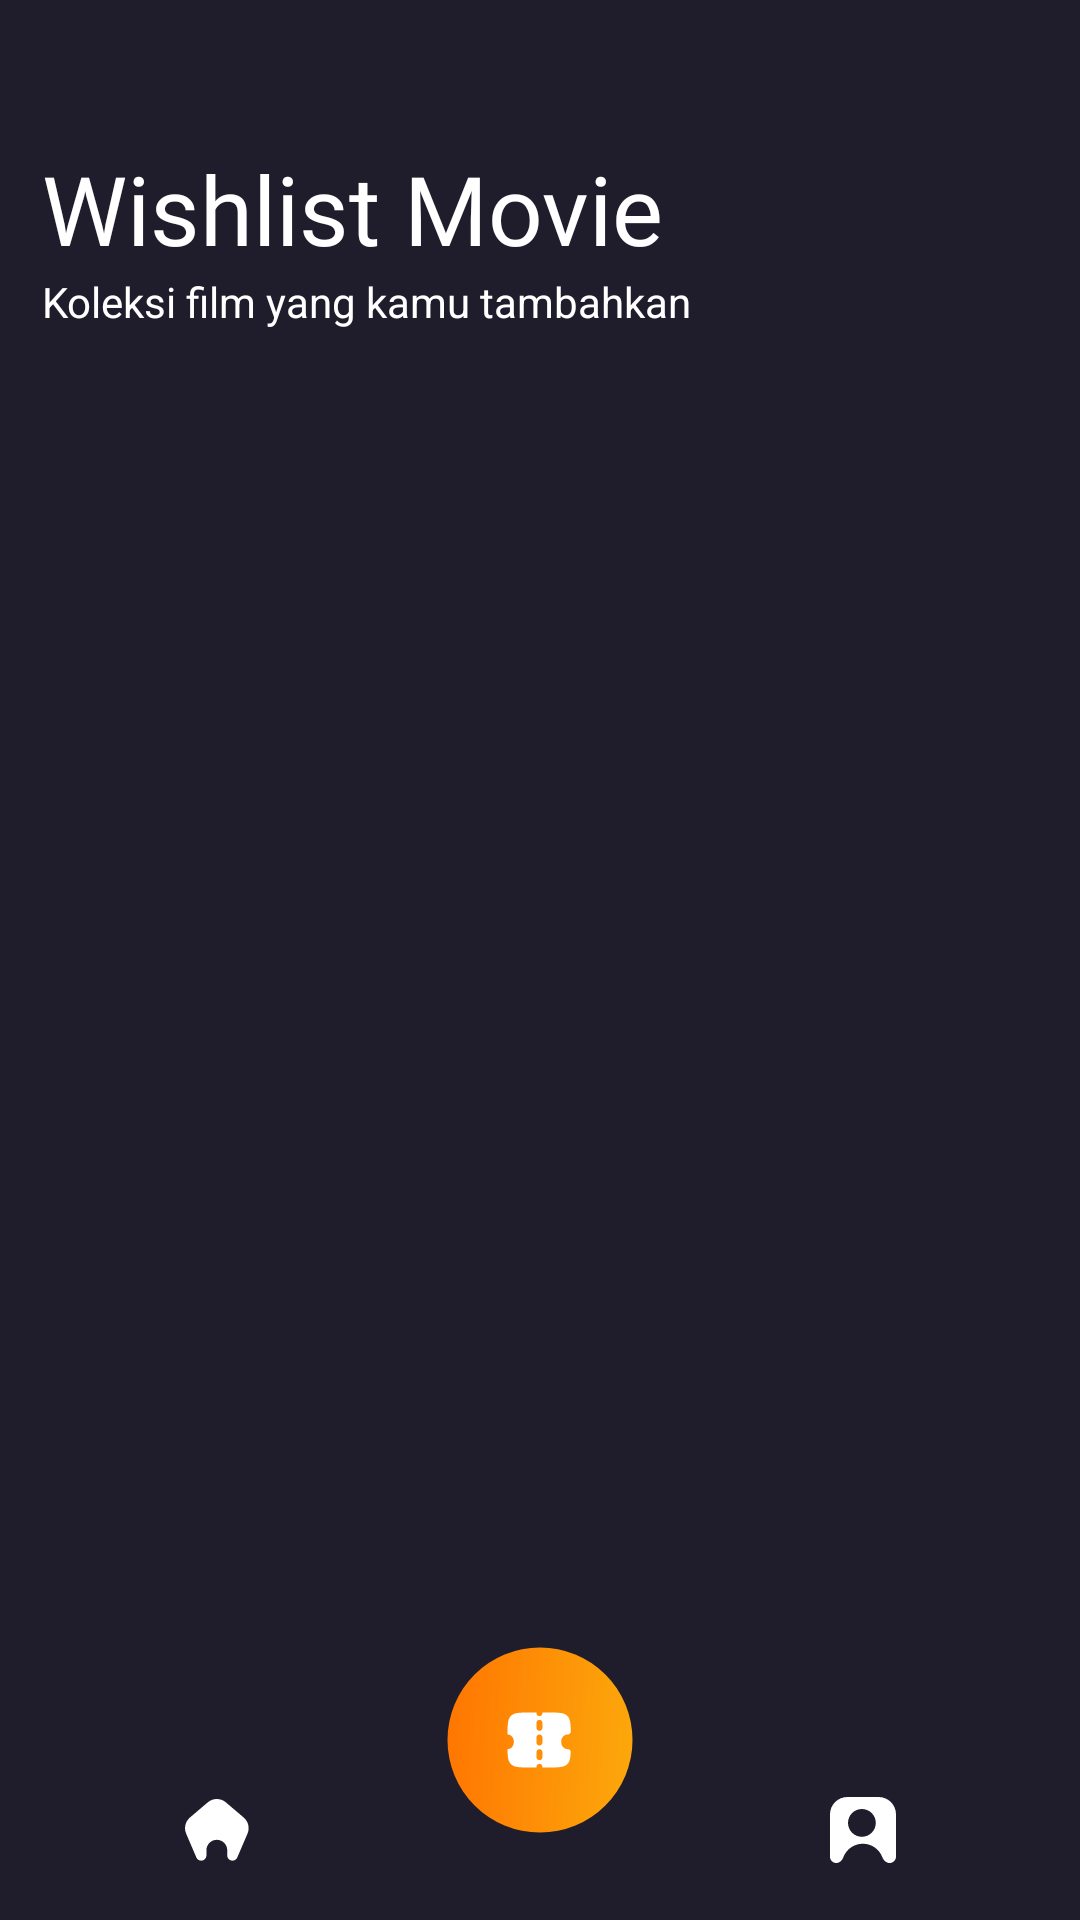

Produce the Android XML layout that renders to this screen, including the resource entries it uses.
<!-- AndroidManifest.xml: application theme Theme.MoovieApp -->
<!-- res/layout/fragment_movie.xml -->
<?xml version="1.0" encoding="utf-8"?>
<androidx.constraintlayout.widget.ConstraintLayout xmlns:android="http://schemas.android.com/apk/res/android"
    xmlns:tools="http://schemas.android.com/tools"
    android:layout_width="match_parent"
    android:layout_height="match_parent"
    xmlns:app="http://schemas.android.com/apk/res-auto"
    android:background="@color/near_black"
    tools:context=".fragments.MovieFragment">

    <ImageView
        android:id="@+id/iv_gradasi_orange"
        android:layout_width="373dp"
        android:layout_height="332dp"
        android:layout_marginEnd="-10dp"
        android:src="@drawable/gd_biru_atas"
        app:layout_constraintEnd_toEndOf="parent"
        app:layout_constraintTop_toTopOf="parent" />

    <TextView
        android:id="@+id/tv_wishlist"
        android:text="Wishlist Movie"
        android:textColor="@color/white"
        android:fontFamily="@font/poppins_bold"
        android:layout_marginTop="48dp"
        android:layout_marginStart="14dp"
        android:textSize="32sp"
        android:layout_width="wrap_content"
        android:layout_height="wrap_content"
        app:layout_constraintStart_toStartOf="parent"
        app:layout_constraintTop_toTopOf="parent"
        />

    <TextView
        android:id="@+id/tv_desc_wishlist"
        android:text="Koleksi film yang kamu tambahkan"
        android:textColor="@color/white"
        android:layout_width="wrap_content"
        android:layout_height="wrap_content"
        android:layout_marginStart="14dp"
        app:layout_constraintStart_toStartOf="parent"
        app:layout_constraintTop_toBottomOf="@id/tv_wishlist"/>

    <androidx.recyclerview.widget.RecyclerView
        android:id="@+id/rv_wishlist"
        android:layout_width="match_parent"
        android:layout_height="0dp"
        android:orientation="vertical"
        android:layout_marginTop="16dp"
        app:layout_constraintBottom_toTopOf="@id/iv_nav"
        app:layout_constraintEnd_toEndOf="parent"
        app:layout_constraintStart_toStartOf="parent"
        app:layout_constraintTop_toBottomOf="@id/tv_desc_wishlist"
        tools:listitem="@layout/wishlist_rv" />

    <ImageView
        android:id="@+id/iv_nav"
        android:layout_width="match_parent"
        android:layout_height="60dp"
        app:layout_constraintStart_toStartOf="parent"
        app:layout_constraintEnd_toEndOf="parent"
        app:layout_constraintBottom_toBottomOf="parent"/>

    <ImageView
        android:id="@+id/iv_middle"
        android:layout_width="70dp"
        android:layout_height="70dp"
        android:src="@drawable/ic_movie"
        app:layout_constraintBottom_toTopOf="@id/iv_nav"
        app:layout_constraintEnd_toStartOf="@id/iv_profil"
        app:layout_constraintStart_toEndOf="@id/iv_home"
        app:layout_constraintTop_toTopOf="@id/iv_nav" />

    <ImageView
        android:id="@+id/iv_home"
        android:src="@drawable/ic_home"
        android:layout_width="wrap_content"
        android:layout_height="wrap_content"
        app:layout_constraintStart_toStartOf="@id/iv_nav"
        app:layout_constraintTop_toTopOf="@id/iv_nav"
        app:layout_constraintBottom_toBottomOf="@id/iv_nav"
        app:layout_constraintEnd_toStartOf="@id/iv_middle"/>

    <ImageView
        android:id="@+id/iv_profil"
        android:src="@drawable/ic_user_profil"
        android:layout_width="wrap_content"
        android:layout_height="wrap_content"
        app:layout_constraintStart_toEndOf="@id/iv_middle"
        app:layout_constraintEnd_toEndOf="@id/iv_nav"
        app:layout_constraintTop_toTopOf="@id/iv_nav"
        app:layout_constraintBottom_toBottomOf="@id/iv_nav"/>



</androidx.constraintlayout.widget.ConstraintLayout>
<!-- res/layout/wishlist_rv.xml (included above) -->
<?xml version="1.0" encoding="utf-8"?>
<androidx.constraintlayout.widget.ConstraintLayout xmlns:android="http://schemas.android.com/apk/res/android"
    android:layout_width="match_parent"
    android:layout_height="wrap_content"
    android:layout_marginTop="14dp"
    xmlns:app="http://schemas.android.com/apk/res-auto">

    <androidx.cardview.widget.CardView
        android:background="@color/white"
        android:id="@+id/section_poster"
        android:layout_width="wrap_content"
        android:layout_height="229dp"
        android:layout_marginStart="16dp"
        app:layout_constraintStart_toStartOf="parent"
        app:layout_constraintTop_toTopOf="parent"
        app:cardCornerRadius="5dp">

        <androidx.constraintlayout.widget.ConstraintLayout
            android:layout_width="match_parent"
            android:layout_height="match_parent">

            <ImageView
                android:id="@+id/iv_poster"
                android:scaleType="centerCrop"
                android:layout_width="154dp"
                android:layout_height="229dp"
                android:src="@drawable/poster_blank_rev"
                app:layout_constraintTop_toTopOf="parent"
                app:layout_constraintStart_toStartOf="parent"
                app:layout_constraintEnd_toEndOf="parent"/>

            <ImageView
                android:id="@+id/iv_container_rating"
                android:layout_width="50dp"
                android:layout_height="22dp"
                android:layout_margin="8dp"
                android:background="#72000000"
                app:layout_constraintBottom_toBottomOf="parent"
                app:layout_constraintEnd_toEndOf="parent" />

            <TextView
                android:id="@+id/tv_rating"
                android:layout_width="wrap_content"
                android:layout_height="wrap_content"
                android:text="100%"
                android:textColor="@color/white"
                android:textSize="10sp"
                app:layout_constraintBottom_toBottomOf="@id/iv_container_rating"
                app:layout_constraintEnd_toEndOf="@id/iv_container_rating"
                app:layout_constraintStart_toEndOf="@id/iv_star"
                app:layout_constraintTop_toTopOf="@id/iv_container_rating" />

            <ImageView
                android:id="@+id/iv_star"
                android:layout_width="14dp"
                android:layout_height="14dp"
                android:src="@drawable/ic_star"
                app:layout_constraintBottom_toBottomOf="@id/iv_container_rating"
                app:layout_constraintEnd_toStartOf="@id/tv_rating"
                app:layout_constraintStart_toStartOf="@id/iv_container_rating"
                app:layout_constraintTop_toTopOf="@id/iv_container_rating" />

        </androidx.constraintlayout.widget.ConstraintLayout>

    </androidx.cardview.widget.CardView>


    <TextView
        android:id="@+id/tv_judul"
        android:layout_width="0dp"
        android:layout_height="wrap_content"
        android:layout_marginHorizontal="14dp"
        android:fontFamily="@font/montserrat_bold"
        android:text="Judul Film"
        android:textColor="@color/white"
        android:textSize="32dp"
        app:layout_constraintEnd_toEndOf="parent"
        app:layout_constraintHorizontal_bias="0.448"
        app:layout_constraintStart_toEndOf="@id/section_poster"
        app:layout_constraintTop_toTopOf="@id/section_poster" />

    <TextView
        android:id="@+id/tv_release"
        android:text="17/12/2021"
        android:fontFamily="@font/montserrat_regular"
        android:textSize="20dp"
        android:textColor="@color/white"
        android:layout_width="wrap_content"
        android:layout_height="wrap_content"
        android:layout_marginTop="5dp"
        app:layout_constraintStart_toStartOf="@id/tv_judul"
        app:layout_constraintTop_toBottomOf="@id/tv_judul"/>

</androidx.constraintlayout.widget.ConstraintLayout>
<!-- resources referenced by this layout -->
<resources>
  <color name="near_black">#1F1D2C</color>
  <color name="white">#FFFFFFFF</color>
  <!-- drawable ic_home (drawable) -->
  <vector xmlns:android="http://schemas.android.com/apk/res/android"
      android:width="22dp"
      android:height="21dp"
      android:viewportWidth="22"
      android:viewportHeight="21">
    <path
        android:pathData="M1.6322,6.1821L7.6081,1.1026C9.3377,-0.3675 11.8778,-0.3675 13.6074,1.1026L19.5833,6.1821C21.1311,7.4977 21.6409,9.6684 20.8407,11.5356L17.4293,19.4956C17.1544,20.137 16.5237,20.5529 15.8259,20.5529C14.8624,20.5529 14.0814,19.7719 14.0814,18.8085V17.0792C14.0814,15.1608 12.5262,13.6055 10.6077,13.6055C8.6893,13.6055 7.134,15.1608 7.134,17.0792V18.8085C7.134,19.7719 6.353,20.5529 5.3896,20.5529C4.6918,20.5529 4.0611,20.137 3.7862,19.4956L0.3747,11.5356C-0.4255,9.6684 0.0844,7.4977 1.6322,6.1821Z"
        android:fillColor="#ffffff"/>
  </vector>
  <!-- drawable ic_movie: vector/xml drawable (drawable, 2534 chars, omitted) -->
  <!-- drawable ic_star (drawable) -->
  <vector xmlns:android="http://schemas.android.com/apk/res/android"
      xmlns:aapt="http://schemas.android.com/aapt"
      android:width="13dp"
      android:height="13dp"
      android:viewportWidth="13"
      android:viewportHeight="13">
    <path
        android:pathData="M5.6071,1.4279C5.9091,0.834 6.7575,0.834 7.0596,1.4279L8.3388,3.9428C8.4572,4.1757 8.6801,4.3376 8.9382,4.3783L11.7253,4.8177C12.3835,4.9215 12.6457,5.7284 12.1742,6.1992L10.1776,8.1929C9.9928,8.3775 9.9076,8.6395 9.9487,8.8975L10.392,11.6841C10.4967,12.3421 9.8104,12.8407 9.2169,12.5378L6.7038,11.2551C6.4711,11.1363 6.1956,11.1363 5.9629,11.2551L3.4498,12.5378C2.8563,12.8407 2.1699,12.3421 2.2746,11.6841L2.718,8.8975C2.759,8.6395 2.6739,8.3775 2.4891,8.1929L0.4925,6.1992C0.021,5.7284 0.2832,4.9215 0.9413,4.8177L3.7285,4.3783C3.9866,4.3376 4.2094,4.1757 4.3279,3.9428L5.6071,1.4279Z">
      <aapt:attr name="android:fillColor">
        <gradient 
            android:startY="3.58865"
            android:startX="0.480769"
            android:endY="3.92817"
            android:endX="12.5372"
            android:type="linear">
          <item android:offset="0" android:color="#FFFF7601"/>
          <item android:offset="1" android:color="#FFFCAC0C"/>
        </gradient>
      </aapt:attr>
    </path>
  </vector>
  <!-- drawable ic_user_profil (drawable) -->
  <vector xmlns:android="http://schemas.android.com/apk/res/android"
      android:width="22dp"
      android:height="22dp"
      android:viewportWidth="22"
      android:viewportHeight="22">
    <path
        android:pathData="M0,5.7895C0,2.592 2.592,0 5.7895,0H16.2105C19.408,0 22,2.592 22,5.7895V19.8604C22,21.0421 21.0421,22 19.8604,22V22C18.7407,22 17.8436,21.1153 17.4473,20.0681C16.4545,17.4444 13.9188,15.579 10.9474,15.579C7.9581,15.579 5.4098,17.4669 4.4297,20.1155C4.0511,21.1388 3.1761,22 2.085,22V22C0.9335,22 0,21.0665 0,19.915V5.7895ZM15.2632,8.6316C15.2632,11.1895 13.1895,13.2632 10.6316,13.2632C8.0736,13.2632 6,11.1895 6,8.6316C6,6.0736 8.0736,4 10.6316,4C13.1895,4 15.2632,6.0736 15.2632,8.6316Z"
        android:fillColor="#ffffff"
        android:fillType="evenOdd"/>
  </vector>
  <!-- drawable poster_blank_rev: vector/xml drawable (drawable, 7239 chars, omitted) -->
  <style name="Theme.MoovieApp" parent="Theme.MaterialComponents.DayNight.DarkActionBar">
          
          <item name="colorPrimary">@color/purple_500</item>
          <item name="colorPrimaryVariant">@color/purple_700</item>
          <item name="colorOnPrimary">@color/white</item>
          
          <item name="colorSecondary">@color/teal_200</item>
          <item name="colorSecondaryVariant">@color/teal_700</item>
          <item name="colorOnSecondary">@color/black</item>
          
          <item name="android:statusBarColor" tools:targetApi="l">?attr/colorPrimaryVariant</item>
          
      </style>
  <color name="purple_500">#1F1D2C</color>
  <color name="purple_700">#1F1D2C</color>
  <color name="teal_200">#FF03DAC5</color>
  <color name="teal_700">#FF018786</color>
  <color name="black">#FF000000</color>
</resources>
